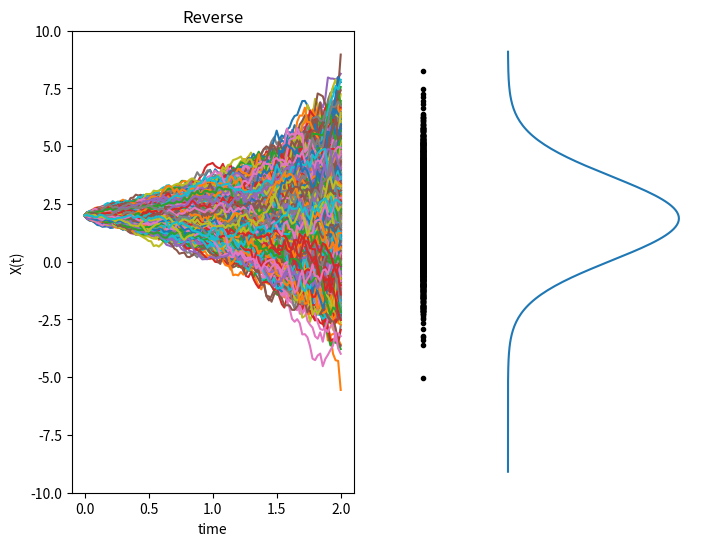

Write Python code to recreate this figure.
"""
1D forward Langevin Dynamics process
dXt  = sqrt( d( sigma(t)^2 )/dt )*dWt
X(0) = X0 (const.)
------------------------------
sigma = sigma_min*( sigma_max/sigma_min )^(t/T)
mean = X0
var  = sigma_min^2*( ( sigma_max/sigma_min )^(2*t/T) - 1 )
------------------------------
"""

import numpy as np
import matplotlib.pyplot as plt
from scipy.stats import norm


# numerical setup
T = 2  # terminal time
M = 100  # number of iterations
dt = T / M  # time step size
N = 2000  # number of particles
# ... parameters in f and g ...
sigma_min = 0.2
sigma_max = 2
# ... initial condition ...
X_0 = 2
# ... exact mean and std ...
mu_ex = X_0
std_ex = np.sqrt(sigma_max**2 - sigma_min**2)
# SDE setup
f = lambda x, t: 0
g = (
    lambda x, t: sigma_min
    * (sigma_max / sigma_min) ** (t / T)
    * np.sqrt(2 / T * np.log(sigma_max / sigma_min))
)
# Euler-Maruyama method
Xh_0 = np.zeros((N, M + 1))
Xh_0[:, 0] = X_0

for i in range(M):
    ti = i * dt
    Xh_0[:, i + 1] = (
        Xh_0[:, i]
        + f(Xh_0[:, i], ti) * dt
        + g(Xh_0[:, i], ti) * np.sqrt(dt) * np.random.randn(N)
    )

# Compute mean and std from discrete data
mu_sde = np.sum(Xh_0[:, -1]) / N
std_sde = np.sqrt(np.sum((Xh_0[:, -1] - mu_sde) ** 2) / N)

print("--------------------")
print(f"Exact.mean: {mu_ex:.6f}")
print(f'Numer.mean: {mu_sde:.6f}')
print("--------------------")
print(f"Exact.std : {std_ex:.6f}")
print(f"Numer.std : {std_sde:.6f}")
print("--------------------")

# Output
fig, axs = plt.subplots(1, 2, figsize=(8, 6))
axs[0].plot(np.linspace(0, T, M + 1), Xh_0.T)
axs[0].set_ylim([-10, 10])
axs[0].set_xlabel("time")
axs[0].set_ylabel("X(t)")
axs[0].set_title("Reverse")

axs[1].plot(-0.1 * np.ones_like(Xh_0[:, -1]), Xh_0[:, -1], "k.")
axs[1].plot(norm.pdf(np.arange(-10, 10, 0.1), mu_ex, std_ex), np.arange(-10, 10, 0.1))
axs[1].set_axis_off()
plt.show()

